Run: headless pygame with SDL's dummy video driver; simulated clock (each Clock.tick advances the game by its frame time, no real sleeping); random seed 0; keys injected as events and as key.get_pressed() state; mouse plan: one left click at the window centre at the start of phase 2, then a move to the lower-right quarter at the start of phase 3.
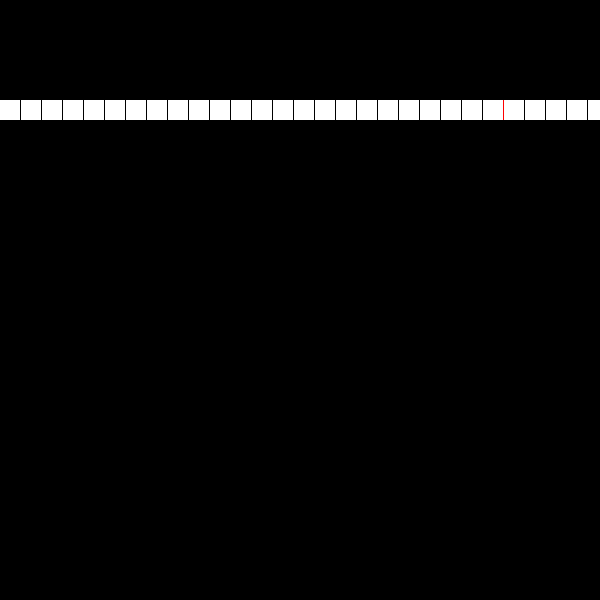
Frame 1 of 2 · flips 1–60 · no input
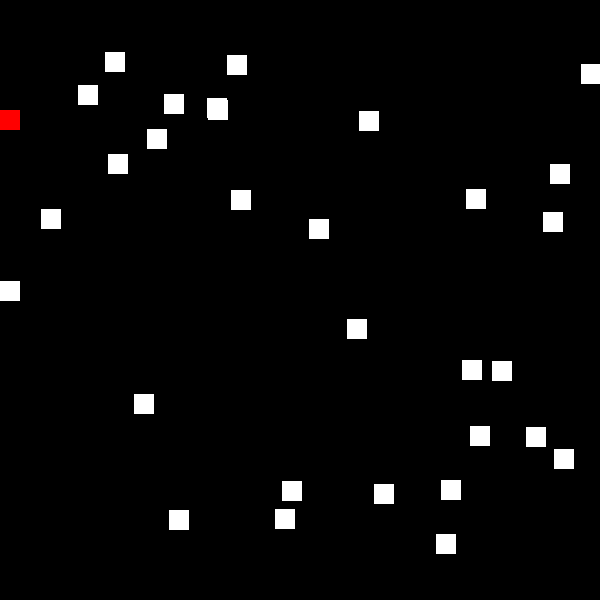
Frame 2 of 2 · flips 61–180 · clicked the window centre · tapped SPACE, RETURN · held RIGHT (→), D

The pygame program that drew these frames:


import pygame
from pygame.locals import *
import threading as t
import time, sys
from random import randint

INITIATEEXIT = False

class Vector2:
    """A class used to represent vectors"""
    def __init__(self, x=0, y=0):
    
        self.x, self.y = x, y
        
    def get_magnitude(self):
        
        return (self.x**2 + self.y**2)**(0.5)
    
    #vector algebra
    def __add__(self, other): 
        return Vector2(self.x+other.x, self.y+other.y)
    def __sub__(self, other):
        return Vector2(self.x-other.x, self.y-other.y)
    def __mul__(self, other):
        #scalar multiplication
        if isinstance(other, int) or isinstance(other, float):
            return Vector2(self.x*other, self.y*other)
        #dot product
        if isinstance(other, Vector2):
            return self.x*other.x + self.y*other.y
    def __nonzero__(self):
        #for boolean calculations (truth values)
        return (self.x != 0 or self.y != 0)
    __bool__ = __nonzero__
    def __eq__(self, other):
        #check if 2 vectors are equal
        return (self.x == other.x and self.y == other.y)
    def __str__(self):
        return "Vector2(x={}, y={})".format(self.x, self.y)
    def __neg__(self):
        return Vector2(-self.x, -self.y)
        
class CollisionHandler:
	
	def __init__(self, collision_list=[]):
		
		self.collision_list = collision_list
		pairs = []
		
		self.assign_pairs()
		
		t.Thread(target=self.update_collisions).start()
		
	def assign_pairs(self):
		
		assigned_pairs = []
		pairs = []
		for i in self.collision_list:
			for j in self.collision_list:
				if i != j:
					pairs.append([i, j])
		#removing duplicates
		to_remove = []
		for i in pairs:
			for j in pairs:
				if i != j:
					if j[0] in i and j[1] in i:
						if i not in to_remove:
							to_remove.append(j)
							break
						else:
							break
		for i in to_remove:
			pairs.remove(i)
		
		self.unique_pairs = list(pairs)
		
	def update_collisions(self):
		
		global INITIATEEXIT
		
		lct = {}
		for i in self.collision_list:
			lct[i] = 0
		
		while not(INITIATEEXIT):
			
			s = time.time()
			
			for i in self.unique_pairs:
				p1 = i[0]
				p2 = i[1]
				
				r1 = p1.get_rect()
				r2 = p2.get_rect()
				
				if r1.colliderect(r2):
					if p1.collision_data != id(p2) or lct[p1] >= 0.2:
						p1.net_force, p2.net_force = p2.net_force, p1.net_force
						p1.collision_data = id(p2)
						p2.collision_data = id(p1)
						lct[p1] = 0
						lct[p2] = 0
					#p1.net_force, p2.net_force = p2.net_force, p1.net_force
			
			for i in lct:
				lct[i] += 1/120
				
			e = time.time()
			
			if e-s < 1/120:
				time.sleep(1/120 - (e-s))

class PhysicsParticle:

    def __init__(self, **kwargs):

        self.kwargs = kwargs

        self.set_defaults()

        self.x, self.y = self.kwargs["pos"]
        self.width, self.height = self.kwargs["dimensions"]
        self.color = self.kwargs["color"]
        self.mass = self.kwargs["mass"]
        self.static = self.kwargs["static"]
        self.is_pawn = self.kwargs["pawn"]

        self.net_force = Vector2()
        self.velocity = Vector2()
        self.collision_data = 0
        
        t.Thread(target=self.update_physics).start()


    def set_defaults(self):

        keys = self.kwargs.keys()

        if "pos" not in keys:
            self.kwargs["pos"] = (0, 0)
        if "dimensions" not in keys:
            self.kwargs["dimensions"] = (20, 20)
        if "color" not in keys:
            self.kwargs["color"] = (255, 255, 255)
        if "mass" not in keys:
            self.kwargs["mass"] = 1
        if "static" not in keys:
            self.kwargs["static"] = ""
        if "pawn" not in keys:
            self.kwargs["pawn"] = False
        if "collision_list" not in keys:
            self.kwargs["collision_list"] = []

    def apply_force(self, force=Vector2()):
        self.net_force += force

    def get_rect(self):
        return pygame.Rect(self.x, self.y, self.width, self.height)

    def update_physics(self):
        
        global INITIATEEXIT
        #loop variables
        inertial_x, inertial_y = 0, 0
        velocity_x, velocity_y = 0, 0
        previous_force = Vector2()
        delta_time_input = 1
        time_since_last_collision = 0
        while not(INITIATEEXIT):
            starts_at = time.time()

            if self.x > 600:
                self.x = 0
            if self.y > 600:
                self.y = 0
            if self.x < 0:
                self.x = 600
            if self.y < 0:
                self.y = 600

            if self.is_pawn:
                key_events = pygame.key.get_pressed()
                if key_events[pygame.K_w]:
                    self.apply_force(Vector2(0, -0.2))
                if key_events[pygame.K_s]:
                    self.apply_force(Vector2(0, 0.2))
                if key_events[pygame.K_a]:
                    self.apply_force(Vector2(-0.2, 0))
                if key_events[pygame.K_d]:
                    self.apply_force(Vector2(0.2, 0))
                delta_time_input += 1/60
            if self.net_force:
                x_component = self.net_force.x
                y_component = self.net_force.y
                if x_component:
                    if previous_force.x != x_component:
                        velocity_x = x_component/self.mass
                        inertial_x = velocity_x
                        self.x += velocity_x
                    else:
                        self.x += inertial_x
                if y_component:
                    if previous_force.y != y_component:
                        velocity_y = y_component/self.mass
                        inertial_y = velocity_y
                        self.y += velocity_y
                    else:
                        self.y += inertial_y
                        
            self.velocity = Vector2(velocity_x, velocity_y)
            ends_at = time.time()
            net_time_taken = ends_at - starts_at
            if net_time_taken < 1/60:
                time.sleep((1/60) - net_time_taken)

    def update_physics_reactive(self):
        pass
    
    def draw(self, display):
        pygame.draw.rect(display, self.color, self.get_rect())

main = pygame.display.set_mode((600, 600))

physics_objects = [PhysicsParticle(pawn=True, pos=(500, 100), color=(255, 0, 0))]
for i in range(30):
    physics_objects.append(PhysicsParticle(pos=(i + i*20, 100), mass=randint(3, 5)))
for i in physics_objects:
    i.collision_list = physics_objects
    
CollisionHandler(physics_objects)

while True:

    if INITIATEEXIT:
        break
    
    for i in pygame.event.get():
        if i.type == QUIT:
            INITIATEEXIT = True

    keys = pygame.key.get_pressed()

    if keys[pygame.K_r] or pygame.mouse.get_pressed()[0]:
        for i in physics_objects:
            x, y = randint(-1, 1), randint(-1, 1)
            i.apply_force(Vector2(x, y))

    main.fill((0, 0, 0))

    for i in physics_objects:
        i.draw(main)
        """if i.x > 600:
            i.x = 0
        if i.y > 600:
            i.y = 0
        if i.x < 0:
            i.x = 600
        if i.y < 0:
            i.y = 600"""

    pygame.display.flip()

pygame.quit()
